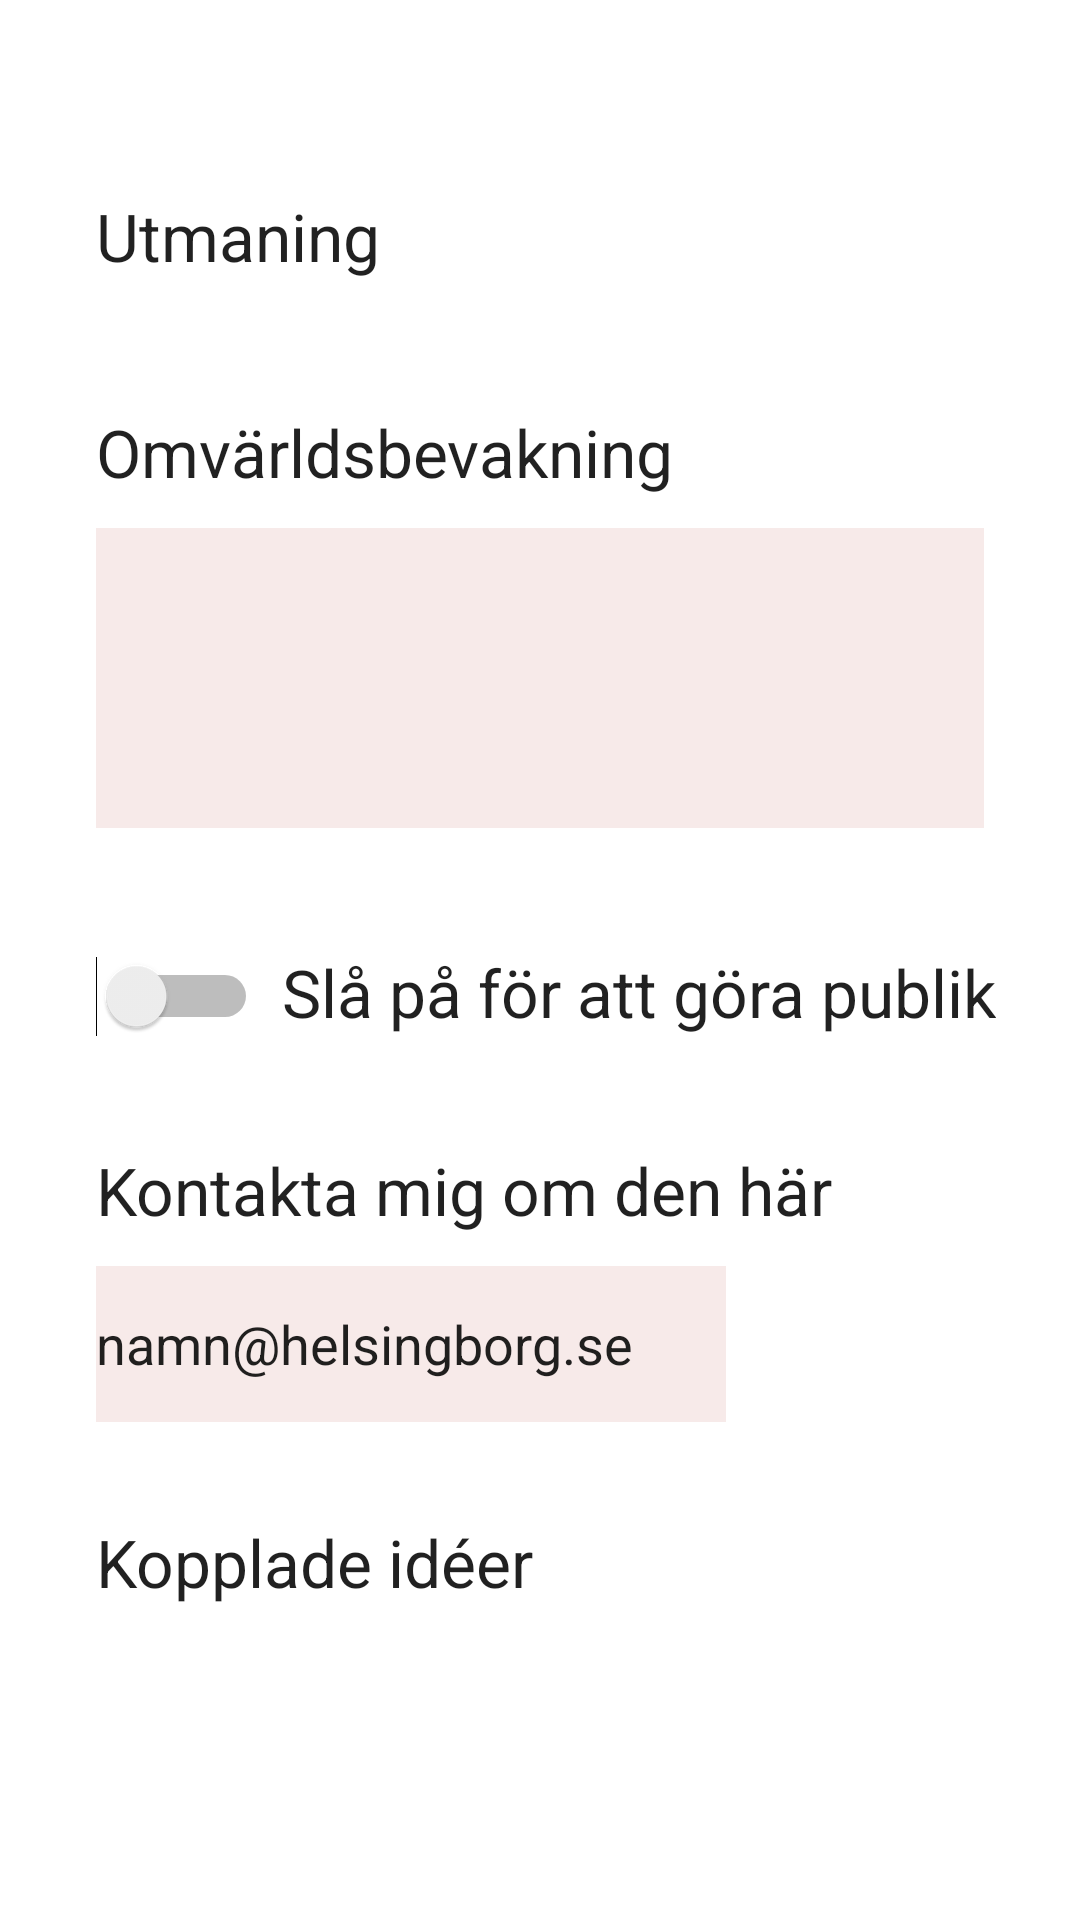

Reconstruct the res/layout file that produces this screen, plus the resources it refers to.
<!-- AndroidManifest.xml: application theme Theme.Minide -->
<!-- res/layout/fragment_details.xml -->
<?xml version="1.0" encoding="utf-8"?>
<androidx.constraintlayout.widget.ConstraintLayout xmlns:android="http://schemas.android.com/apk/res/android"
    xmlns:app="http://schemas.android.com/apk/res-auto"
    xmlns:tools="http://schemas.android.com/tools"
    android:layout_width="match_parent"
    android:layout_height="match_parent"
    tools:context=".FragmentDetails">


    <EditText
        android:id="@+id/textBoxKontakt"
        android:layout_width="0dp"
        android:layout_height="52dp"
        android:background="@color/textbox_color"
        android:ems="10"
        android:inputType="textPersonName"
        android:text="namn@helsingborg.se"
        app:layout_constraintStart_toStartOf="@+id/textView7"
        app:layout_constraintTop_toBottomOf="@+id/textView7" />

    <EditText
        android:id="@+id/textBoxOmvärld"
        android:layout_width="0dp"
        android:layout_height="@dimen/textbox_width"
        android:layout_marginEnd="32dp"
        android:background="@color/textbox_color"
        android:ems="10"
        android:gravity="start|top"
        android:inputType="textMultiLine"
        app:layout_constraintEnd_toEndOf="parent"
        app:layout_constraintHorizontal_bias="1.0"
        app:layout_constraintStart_toStartOf="@+id/textView5"
        app:layout_constraintTop_toBottomOf="@+id/textView5"
        tools:ignore="SpeakableTextPresentCheck" />

    <TextView
        android:id="@+id/textView4"
        android:layout_width="199dp"
        android:layout_height="40dp"
        android:layout_marginStart="32dp"
        android:layout_marginTop="64dp"
        android:text="Utmaning"
        android:textAppearance="@style/TextAppearance.AppCompat.Large"
        app:layout_constraintStart_toStartOf="parent"
        app:layout_constraintTop_toTopOf="parent" />

    <TextView
        android:id="@+id/textView5"
        android:layout_width="wrap_content"
        android:layout_height="40dp"
        android:layout_marginTop="32dp"
        android:text="Omvärldsbevakning"
        android:textAppearance="@style/TextAppearance.AppCompat.Large"
        app:layout_constraintStart_toStartOf="@+id/textView4"
        app:layout_constraintTop_toBottomOf="@+id/textView4" />

    <TextView
        android:id="@+id/textView6"
        android:layout_width="wrap_content"
        android:layout_height="40dp"
        android:layout_marginStart="8dp"
        android:layout_marginTop="8dp"
        android:text="Slå på för att göra publik"
        android:textAppearance="@style/TextAppearance.AppCompat.Large"
        app:layout_constraintStart_toEndOf="@+id/switchOpen"
        app:layout_constraintTop_toTopOf="@+id/switchOpen" />

    <TextView
        android:id="@+id/textView7"
        android:layout_width="wrap_content"
        android:layout_height="40dp"
        android:layout_marginTop="26dp"
        android:text="Kontakta mig om den här"
        android:textAppearance="@style/TextAppearance.AppCompat.Large"
        app:layout_constraintStart_toStartOf="@+id/textView5"
        app:layout_constraintTop_toBottomOf="@+id/switchOpen" />

    <TextView
        android:id="@+id/textView8"
        android:layout_width="wrap_content"
        android:layout_height="40dp"
        android:layout_marginTop="32dp"
        android:text="Kopplade idéer"
        android:textAppearance="@style/TextAppearance.AppCompat.Large"
        app:layout_constraintStart_toStartOf="@+id/textView5"
        app:layout_constraintTop_toBottomOf="@+id/textBoxKontakt" />

    <Switch
        android:id="@+id/switchOpen"
        android:layout_width="wrap_content"
        android:layout_height="wrap_content"
        android:layout_marginStart="32dp"
        android:layout_marginTop="32dp"
        android:minHeight="48dp"
        app:layout_constraintStart_toStartOf="parent"
        app:layout_constraintTop_toBottomOf="@+id/textBoxOmvärld" />
</androidx.constraintlayout.widget.ConstraintLayout>
<!-- resources referenced by this layout -->
<resources>
  <color name="textbox_color">#F7EAE9</color>
  <dimen name="textbox_width">100dp</dimen>
  <style name="Theme.Minide" parent="Theme.MaterialComponents.DayNight.DarkActionBar">
          
          <item name="colorPrimary">@color/purple_500</item>
          <item name="colorPrimaryVariant">@color/purple_700</item>
          <item name="colorOnPrimary">@color/white</item>
          
          <item name="colorSecondary">@color/teal_200</item>
          <item name="colorSecondaryVariant">@color/teal_700</item>
          <item name="colorOnSecondary">@color/black</item>
          
          <item name="android:statusBarColor" tools:targetApi="l">?attr/colorPrimaryVariant</item>
          
      </style>
  <color name="purple_500">#FF6200EE</color>
  <color name="purple_700">#FF3700B3</color>
  <color name="white">#FFFFFFFF</color>
  <color name="teal_200">#FF03DAC5</color>
  <color name="teal_700">#FF018786</color>
  <color name="black">#FF000000</color>
</resources>
